Run: headless pygame with SDL's dummy video driver; simulated clock (each Clock.tick advances the game by its frame time, no real sleeping); random seed 0; keys injected as events and as key.get_pressed() state; no mouse input.
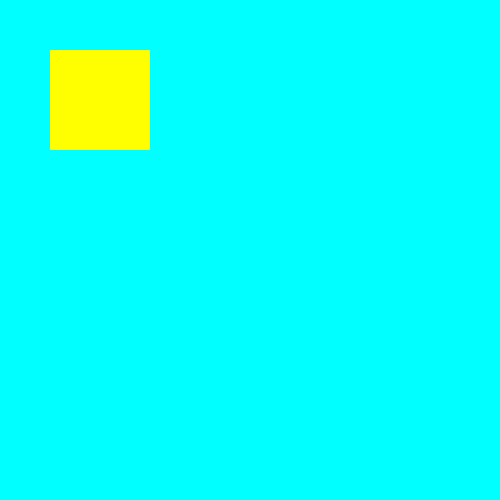
Frame 1 of 4 · flips 1–60 · no input
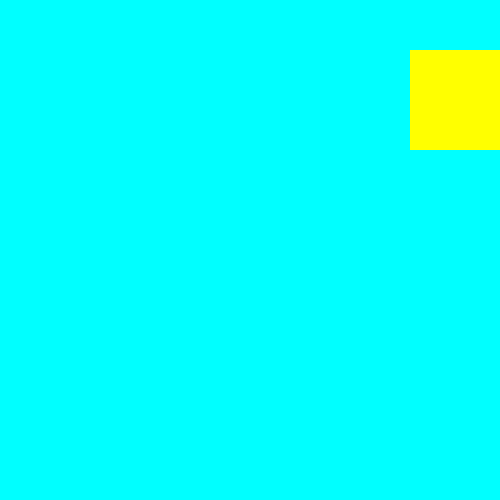
Frame 2 of 4 · flips 61–180 · tapped SPACE, RETURN · held RIGHT (→), D
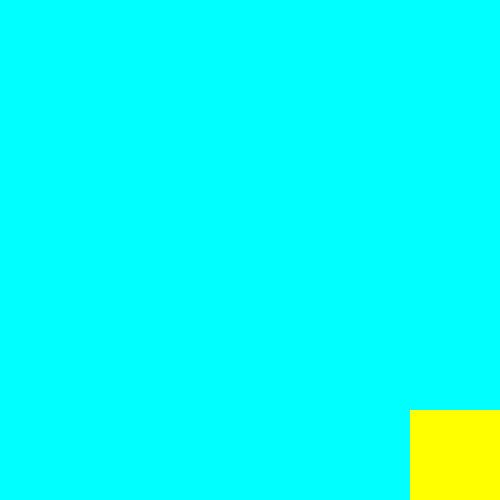
Frame 3 of 4 · flips 181–300 · held DOWN (↓), S
Frame 4 of 4 · flips 301–420 · held LEFT (←), A, UP (↑), W · screen same as frame 1, image omitted

The pygame program that drew these frames:

import pygame

width = 500
height = 500
screen = pygame.display.set_mode((width, height))
pygame.display.set_caption('Client')

clientNumber = 0

class Player():
	def __init__(self, x, y, width, height, color):
		self.x = x
		self.y = y
		self.width = width
		self.height = height
		self.color = color
		self.rect = (x,y,width,height)
		self.vel = 3

	def draw(self, screen):
		pygame.draw.rect(screen, self.color, self.rect)

	def move(self):
		keys = pygame.key.get_pressed()

		if keys[pygame.K_LEFT]:
			self.x -= self.vel

		if keys[pygame.K_RIGHT]:
			self.x += self.vel

		if keys [pygame.K_UP]:
			self.y -= self.vel

		if keys [pygame.K_DOWN]:
			self.y += self.vel

		self.rect = (self.x, self.y, self.width, self.height)

def redrawScreen(screen, player):
	screen.fill((0, 255, 255))
	player.draw(screen)
	pygame.display.update()

def main():
	run = True
	p = Player(50, 50, 100, 100, (255, 255, 0))
	clock = pygame.time.Clock()
	while run:
		clock.tick(60)
		for eve in pygame.event.get():
			if eve.type == pygame.QUIT:
				run = False
				pygame.quit()
		p.move()
		redrawScreen(screen, p)

main()
